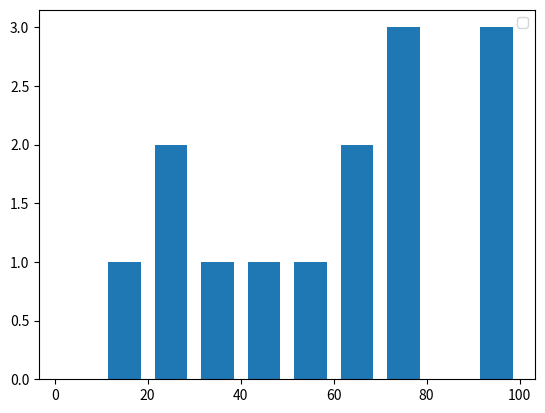

This figure's Python source:
import matplotlib.pyplot as plt


pop_ages = [12,20,23,34,45,56,63,67,73,78,79,90,95,100,150]

bins = [0,10,20,30,40,50,60,70,80,90,100]

plt.hist(pop_ages,bins,histtype = 'bar',rwidth = 0.7)
plt.legend()

plt.show()